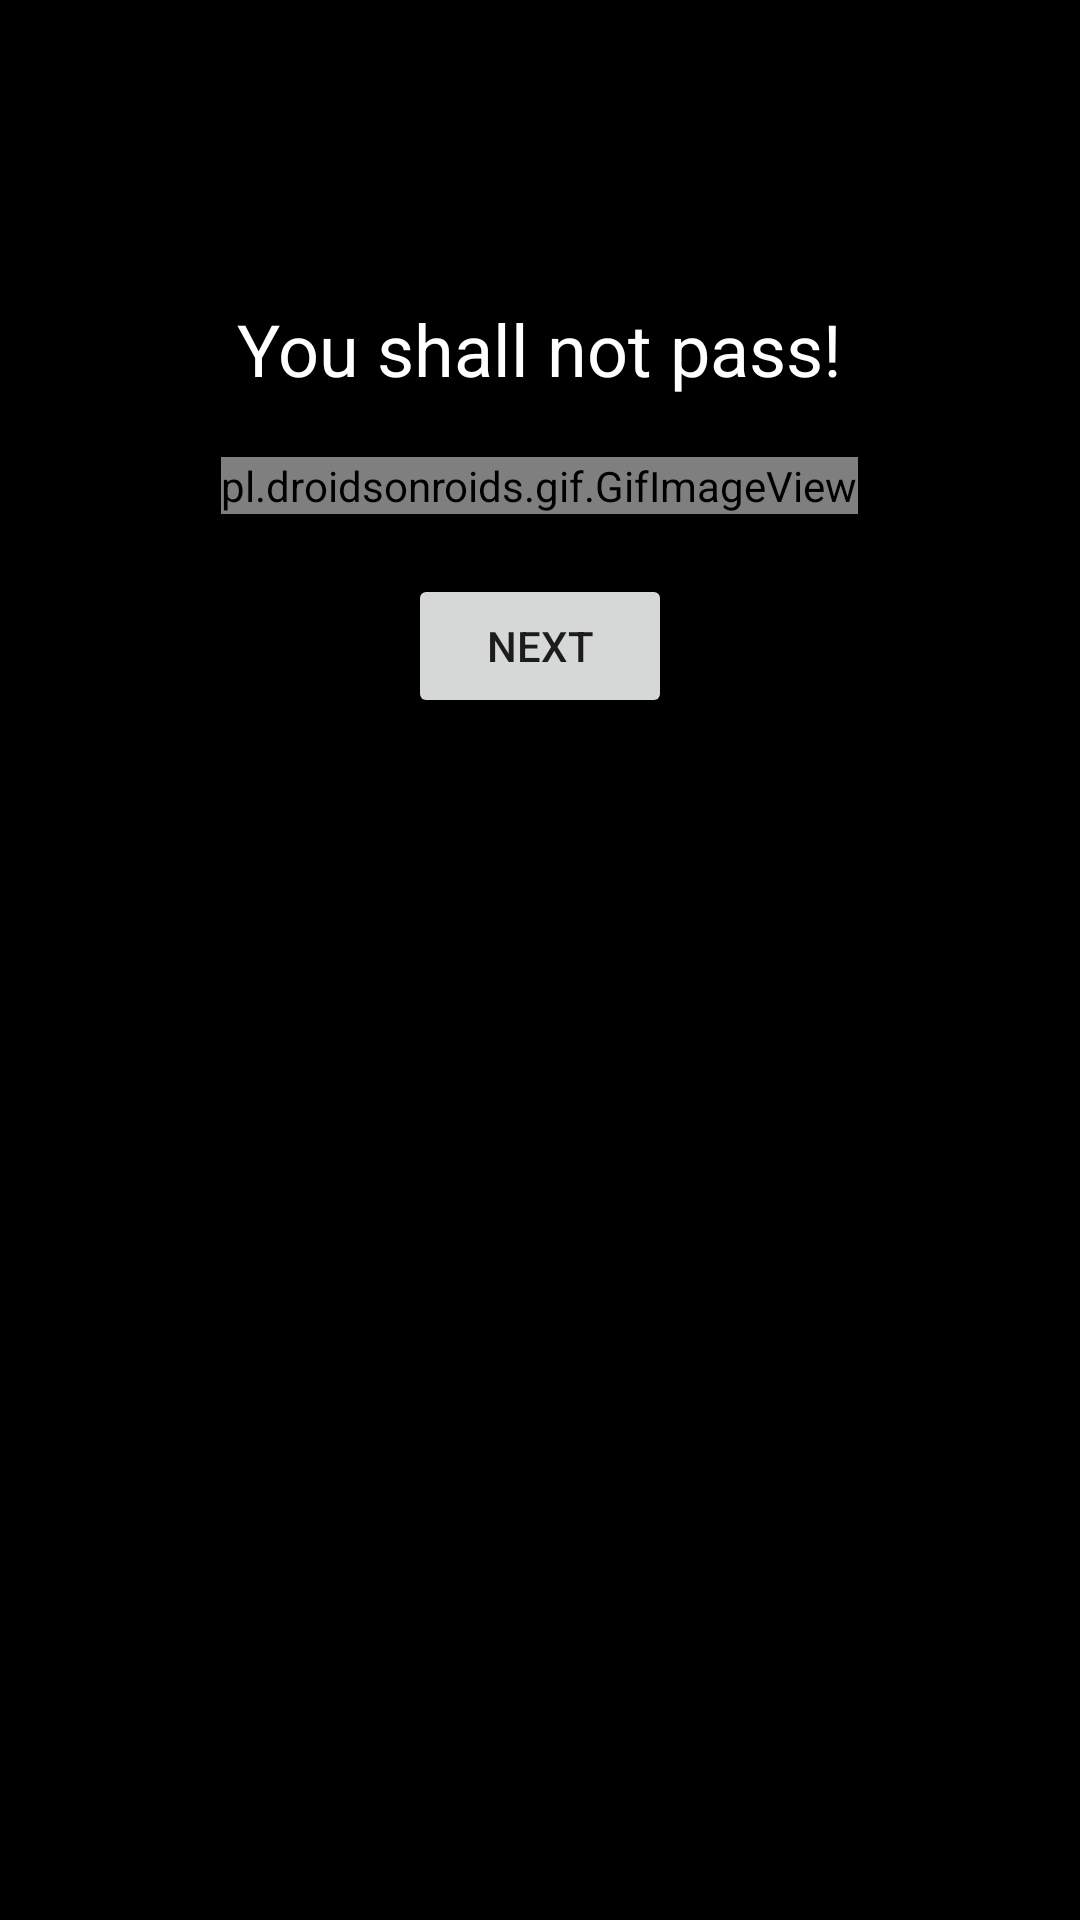

Android layout source for this screen:
<!-- AndroidManifest.xml: application theme Theme.Piratemap -->
<!-- res/layout/fragment_first2.xml -->
<?xml version="1.0" encoding="utf-8"?>
<RelativeLayout xmlns:android="http://schemas.android.com/apk/res/android"
    xmlns:app="http://schemas.android.com/apk/res-auto"
    xmlns:tools="http://schemas.android.com/tools"
    android:layout_width="match_parent"
    android:layout_height="match_parent"
    tools:context=".First2Fragment"
    android:background="@color/black">

    <TextView
        android:id="@+id/text"
        android:layout_width="wrap_content"
        android:layout_height="wrap_content"
        android:text="You shall not pass!"
        android:textSize="24dp"
        android:textColor="@color/white"
        android:layout_centerHorizontal="true"
        android:layout_marginTop="100dp"/>

    <pl.droidsonroids.gif.GifImageView
        android:id="@+id/gif"
        android:layout_marginTop="20dp"
        android:layout_below="@+id/text"
        android:layout_width="wrap_content"
        android:layout_height="wrap_content"
        android:layout_centerHorizontal="true"
        android:src="@drawable/ysnp"
        />

    <Button
        android:id="@+id/button_first"
        android:layout_width="wrap_content"
        android:layout_height="wrap_content"
        android:text="@string/next"
        android:layout_marginTop="20dp"
        android:layout_centerInParent="true"
        android:layout_below="@+id/gif"
        />

</RelativeLayout>
<!-- resources referenced by this layout -->
<resources>
  <string name="next">Next</string>
  <style name="Theme.Piratemap" parent="Theme.MaterialComponents.DayNight.DarkActionBar">
          
          <item name="colorPrimary">@color/purple_500</item>
          <item name="colorPrimaryVariant">@color/purple_700</item>
          <item name="colorOnPrimary">@color/white</item>
          
          <item name="colorSecondary">@color/teal_200</item>
          <item name="colorSecondaryVariant">@color/teal_700</item>
          <item name="colorOnSecondary">@color/black</item>
          
          <item name="android:statusBarColor" tools:targetApi="l">?attr/colorPrimaryVariant</item>
          
      </style>
  <!-- not gathered from this repository: default colours our renderer supplied (Android Studio template values) -->
  <color name="purple_500">#FF6200EE</color>
  <color name="purple_700">#FF3700B3</color>
  <color name="teal_200">#FF03DAC5</color>
  <color name="teal_700">#FF018786</color>
  <color name="black">#FF000000</color>
  <color name="white">#FFFFFFFF</color>
</resources>
